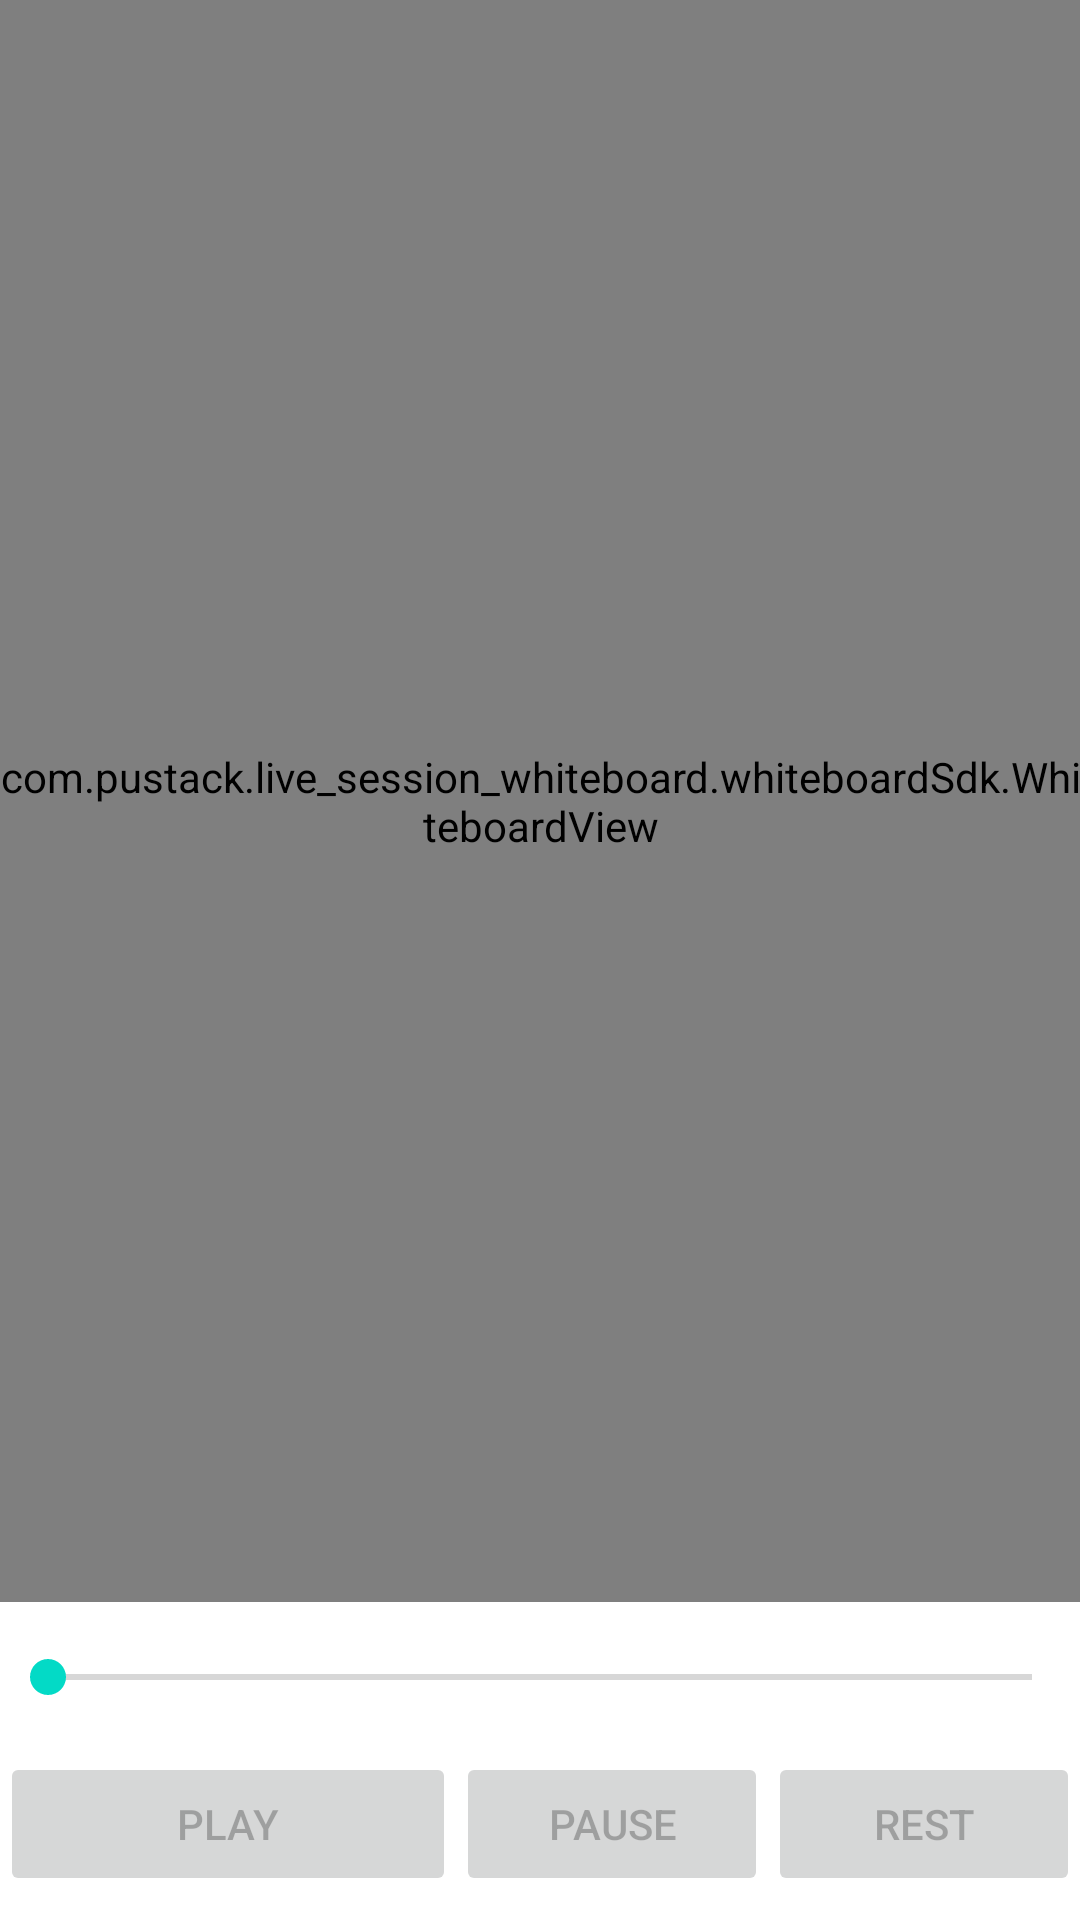

This screen was rendered from an Android layout file. Write that file and the resources it references.
<!-- AndroidManifest.xml: fallback theme Theme.MaterialComponents.DayNight.NoActionBar -->
<!-- res/layout/activity_play.xml -->
<?xml version="1.0" encoding="utf-8"?>
<LinearLayout xmlns:android="http://schemas.android.com/apk/res/android"
    xmlns:tools="http://schemas.android.com/tools"
    xmlns:app="http://schemas.android.com/apk/res-auto"
    android:id="@+id/activity_main"
    android:layout_width="match_parent"
    android:layout_height="match_parent"
    android:orientation="vertical"
    tools:context=".PlayActivity">

    <com.pustack.live_session_whiteboard.player.ijk.widget.media.IjkVideoView
        android:id="@+id/ijk_video_view"
        android:layout_width="match_parent"
        android:layout_height="200dp"
        android:background="@android:color/black"
        android:visibility="gone" />

    <com.google.android.exoplayer2.ui.PlayerView
        android:id="@+id/exo_video_view"
        android:layout_width="match_parent"
        android:layout_height="200dp"
        android:background="@android:color/black"
        android:visibility="gone"
        app:use_controller="false" />

    <com.pustack.live_session_whiteboard.whiteboardSdk.WhiteboardView
        android:id="@+id/white"
        android:layout_width="match_parent"
        android:layout_height="0dp"
        android:layout_weight="1"
        android:visibility="visible" />

    <SeekBar
        android:id="@+id/player_seek_bar"
        android:layout_width="match_parent"
        android:layout_height="wrap_content"
        android:layout_marginTop="16dp"
        android:layout_marginBottom="16dp" />

    <LinearLayout
        android:layout_width="match_parent"
        android:layout_height="wrap_content"
        android:layout_marginBottom="8dp"
        android:gravity="center_horizontal"
        android:orientation="horizontal">

        <Button
            android:id="@+id/button_play"
            android:onClick="play"
            android:enabled="false"
            android:layout_width="wrap_content"
            android:layout_height="wrap_content"
            android:layout_weight="4"
            android:text="@string/play" />

        <Button
            android:id="@+id/button_pause"
            android:onClick="pause"
            android:enabled="false"
            android:layout_width="wrap_content"
            android:layout_height="wrap_content"
            android:layout_weight="1"
            android:text="@string/pause" />

        <Button
            android:id="@+id/button_reset"
            android:onClick="reset"
            android:enabled="false"
            android:layout_width="wrap_content"
            android:layout_height="wrap_content"
            android:layout_weight="1"
            android:text="@string/rest" />

    </LinearLayout>

</LinearLayout>
<!-- resources referenced by this layout -->
<resources>
  <string name="pause">pause</string>
  <string name="play">play</string>
  <string name="rest">rest</string>
</resources>
